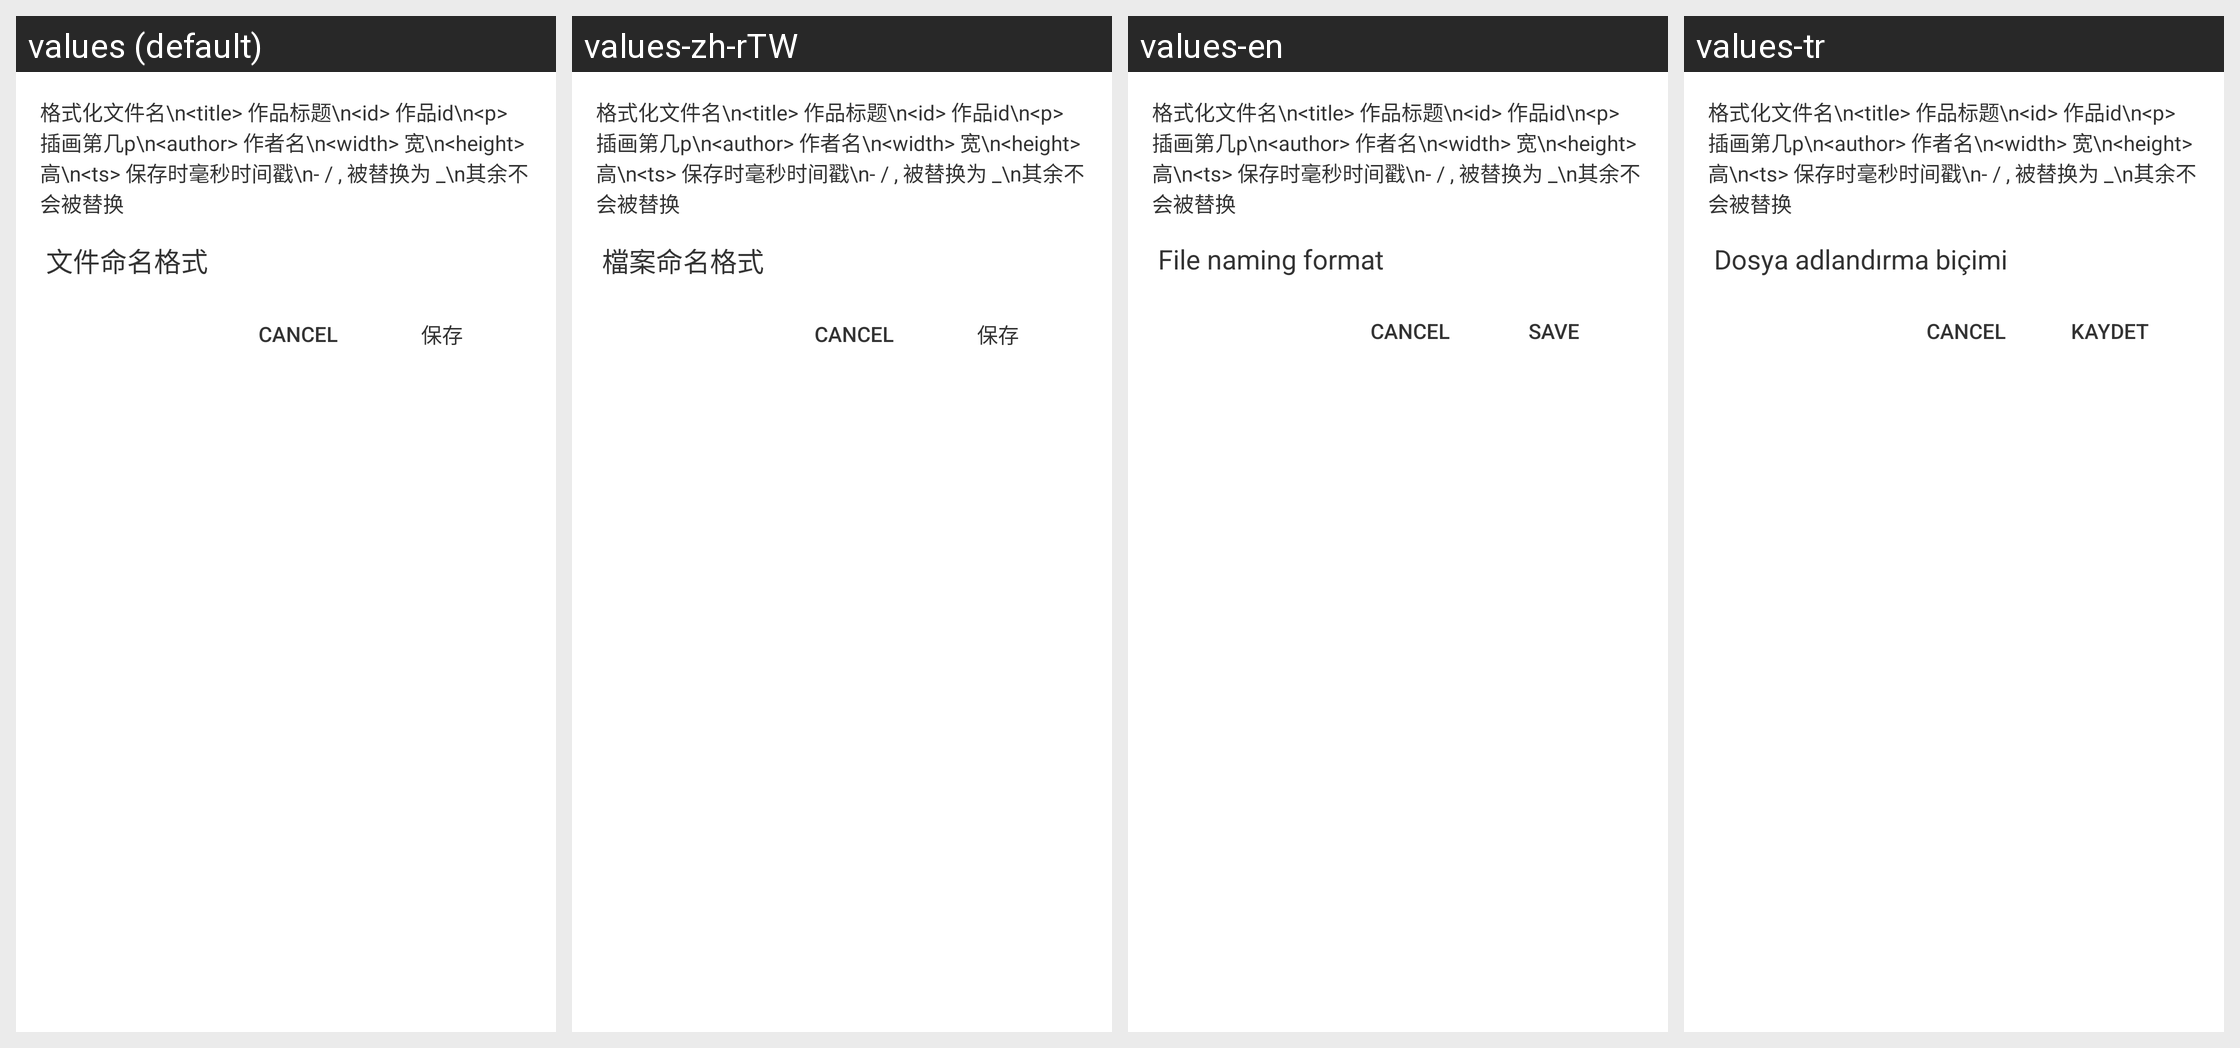

For this localized Android screen grid, give each drawn string resource with its value in every locale shown.
Android screen res/layout/dialog_file_name.xml rendered under 4 locales, left to right: values (default), values-zh-rTW, values-en, values-tr. Device: Nexus 5 (rendered at 1080×1920; each locale shown at half size, 540×960, under a caption strip naming it); theme AppTheme.
Other locales in the repository, not shown: values-in, values-ja, values-ko, values-ru.
Strings drawn on this screen, with the default value and each locale's value (text and hints the layout hard-codes, and strings that could not be matched under every locale, appear in the picture but are not listed):

file_name_type
  values: 文件命名格式
  values-zh-rTW: 檔案命名格式
  values-en: File naming format
  values-tr: Dosya adlandırma biçimi

save
  values: 保存
  values-zh-rTW: 保存
  values-en: save
  values-tr: Kaydet
